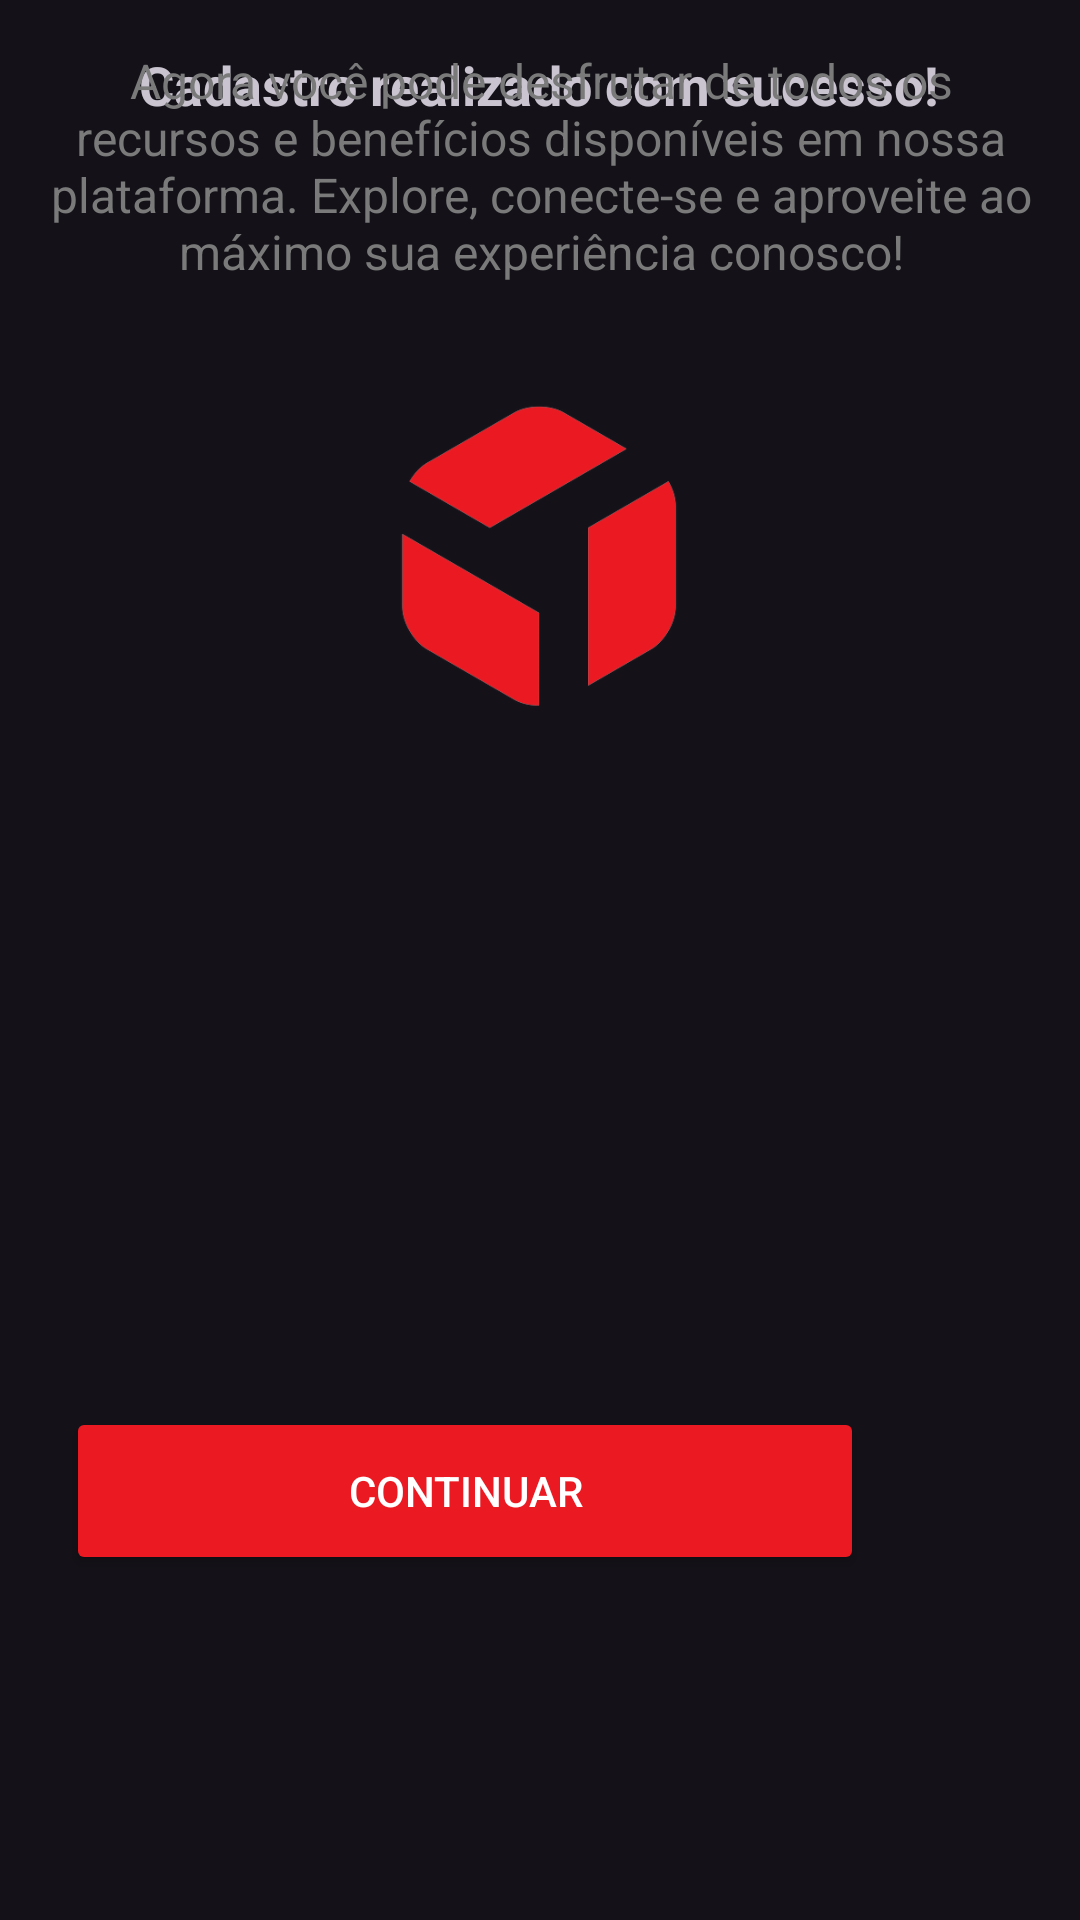

Here is an Android app screen rendered from its layout file. Give the layout XML and the strings, colors and styles it references.
<!-- AndroidManifest.xml: application theme Theme.Sprint02 -->
<!-- res/layout/cadastro_concluido_activity.xml -->
<?xml version="1.0" encoding="utf-8"?>
<androidx.constraintlayout.widget.ConstraintLayout xmlns:android="http://schemas.android.com/apk/res/android"
    xmlns:app="http://schemas.android.com/apk/res-auto"
    xmlns:tools="http://schemas.android.com/tools"
    android:layout_width="match_parent"
    android:layout_height="match_parent"
    android:padding="16dp">

    <Button
        android:id="@+id/buttonContinue"
        android:layout_width="266dp"
        android:layout_height="56dp"
        android:layout_marginEnd="56dp"
        android:layout_marginBottom="99dp"
        android:backgroundTint="#EA1922"
        android:text="Continuar"
        android:textColor="#FFFFFF"
        android:textColorLink="#FFFFFF"
        app:layout_constraintBottom_toBottomOf="parent"
        app:layout_constraintEnd_toEndOf="parent"
        app:layout_constraintTop_toBottomOf="@+id/editTextConfirmPassword" />

    <ImageView
        android:id="@+id/imageView2"
        android:layout_width="168dp"
        android:layout_height="116dp"
        android:layout_marginTop="112dp"
        android:layout_marginBottom="6dp"
        app:layout_constraintBottom_toTopOf="@+id/editTextFirstName"
        app:layout_constraintEnd_toEndOf="parent"
        app:layout_constraintHorizontal_bias="0.497"
        app:layout_constraintStart_toStartOf="parent"
        app:layout_constraintTop_toTopOf="parent"
        app:srcCompat="@drawable/logo" />

    <TextView
        android:id="@+id/textViewSuccessMessage"
        android:layout_width="wrap_content"
        android:layout_height="wrap_content"
        android:text="Cadastro realizado com sucesso!"
        android:textSize="18sp"
        android:textStyle="bold"
        app:layout_constraintEnd_toEndOf="parent"
        app:layout_constraintHorizontal_bias="0.495"
        app:layout_constraintStart_toStartOf="parent"
        tools:layout_editor_absoluteY="266dp" />

    <TextView
        android:id="@+id/textViewSuccessMessage"
        android:layout_width="337dp"
        android:layout_height="115dp"
        android:text="Agora você pode desfrutar de todos os recursos e benefícios disponíveis em nossa plataforma. Explore, conecte-se e aproveite ao máximo sua experiência conosco!"
        android:textAlignment="center"
        android:textAllCaps="false"
        android:textColor="#7A7A7A"
        android:textSize="16sp"
        app:layout_constraintEnd_toEndOf="parent"
        app:layout_constraintStart_toStartOf="parent"
        tools:layout_editor_absoluteY="314dp" />

</androidx.constraintlayout.widget.ConstraintLayout>
<!-- resources referenced by this layout -->
<resources>
  <!-- drawable logo: png bitmap (drawable, 19288 bytes) -->
  <style name="Theme.Sprint02" parent="Base.Theme.Sprint02" />
  <style name="Base.Theme.Sprint02" parent="Theme.Material3.Dark">
          
          
      </style>
</resources>
